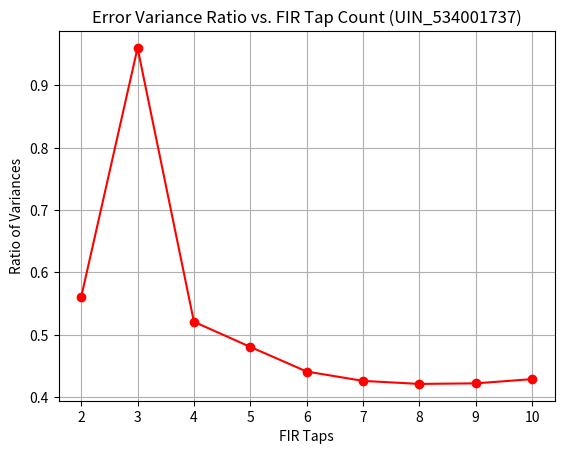

This chart was generated by the following Python code:
import numpy as np
import matplotlib.pyplot as plt
from scipy.signal import lfilter, firwin

# System parameters
sample_rate = 10e9  # Sampling rate: 10 GHz
adc_bits = 7  # 7-bit ADC
full_range = 1.0  # Full-scale voltage: 1 V
levels = 2 ** adc_bits  # Number of quantization levels
step_size = full_range / levels  # Quantization step
freq_components = [0.2e9, 0.58e9, 1e9, 1.7e9, 2.4e9]  # Multi-tone frequencies

# Generate time array and composite signal
time = np.arange(0, 2 / min(freq_components), 1 / sample_rate)
input_waveform = sum(np.sin(2 * np.pi * freq * time) for freq in freq_components)

# Apply quantization
quantized_waveform = np.round(input_waveform / step_size) * step_size

# Calculate quantization error
error = input_waveform - quantized_waveform
error_variance = np.var(error)

# Theoretical uniform noise variance
theoretical_variance = (step_size ** 2) / 12

# Function to assess FIR filter impact on error
def evaluate_error_reduction(original_error, tap_count):
    # Create FIR filter coefficients
    filter_taps = firwin(tap_count, cutoff=0.5, window='hamming')
    
    # Filter the error signal
    filtered_output = lfilter(filter_taps, 1.0, original_error)
    
    # Compute corrected signal and its error
    adjusted_signal = original_error + filtered_output[:len(original_error)]
    new_error = original_error - adjusted_signal
    new_variance = np.var(new_error)
    
    return new_variance / theoretical_variance

# Analyze variance ratios for different tap counts
tap_range = range(2, 11)
ratio_values = [evaluate_error_reduction(error, taps) for taps in tap_range]

# Plot results
plt.figure()
plt.plot(tap_range, ratio_values, 'ro-', linewidth=1.5)
plt.title('Error Variance Ratio vs. FIR Tap Count (UIN_534001737)')
plt.xlabel('FIR Taps')
plt.ylabel('Ratio of Variances')
plt.grid(True)
plt.show()
